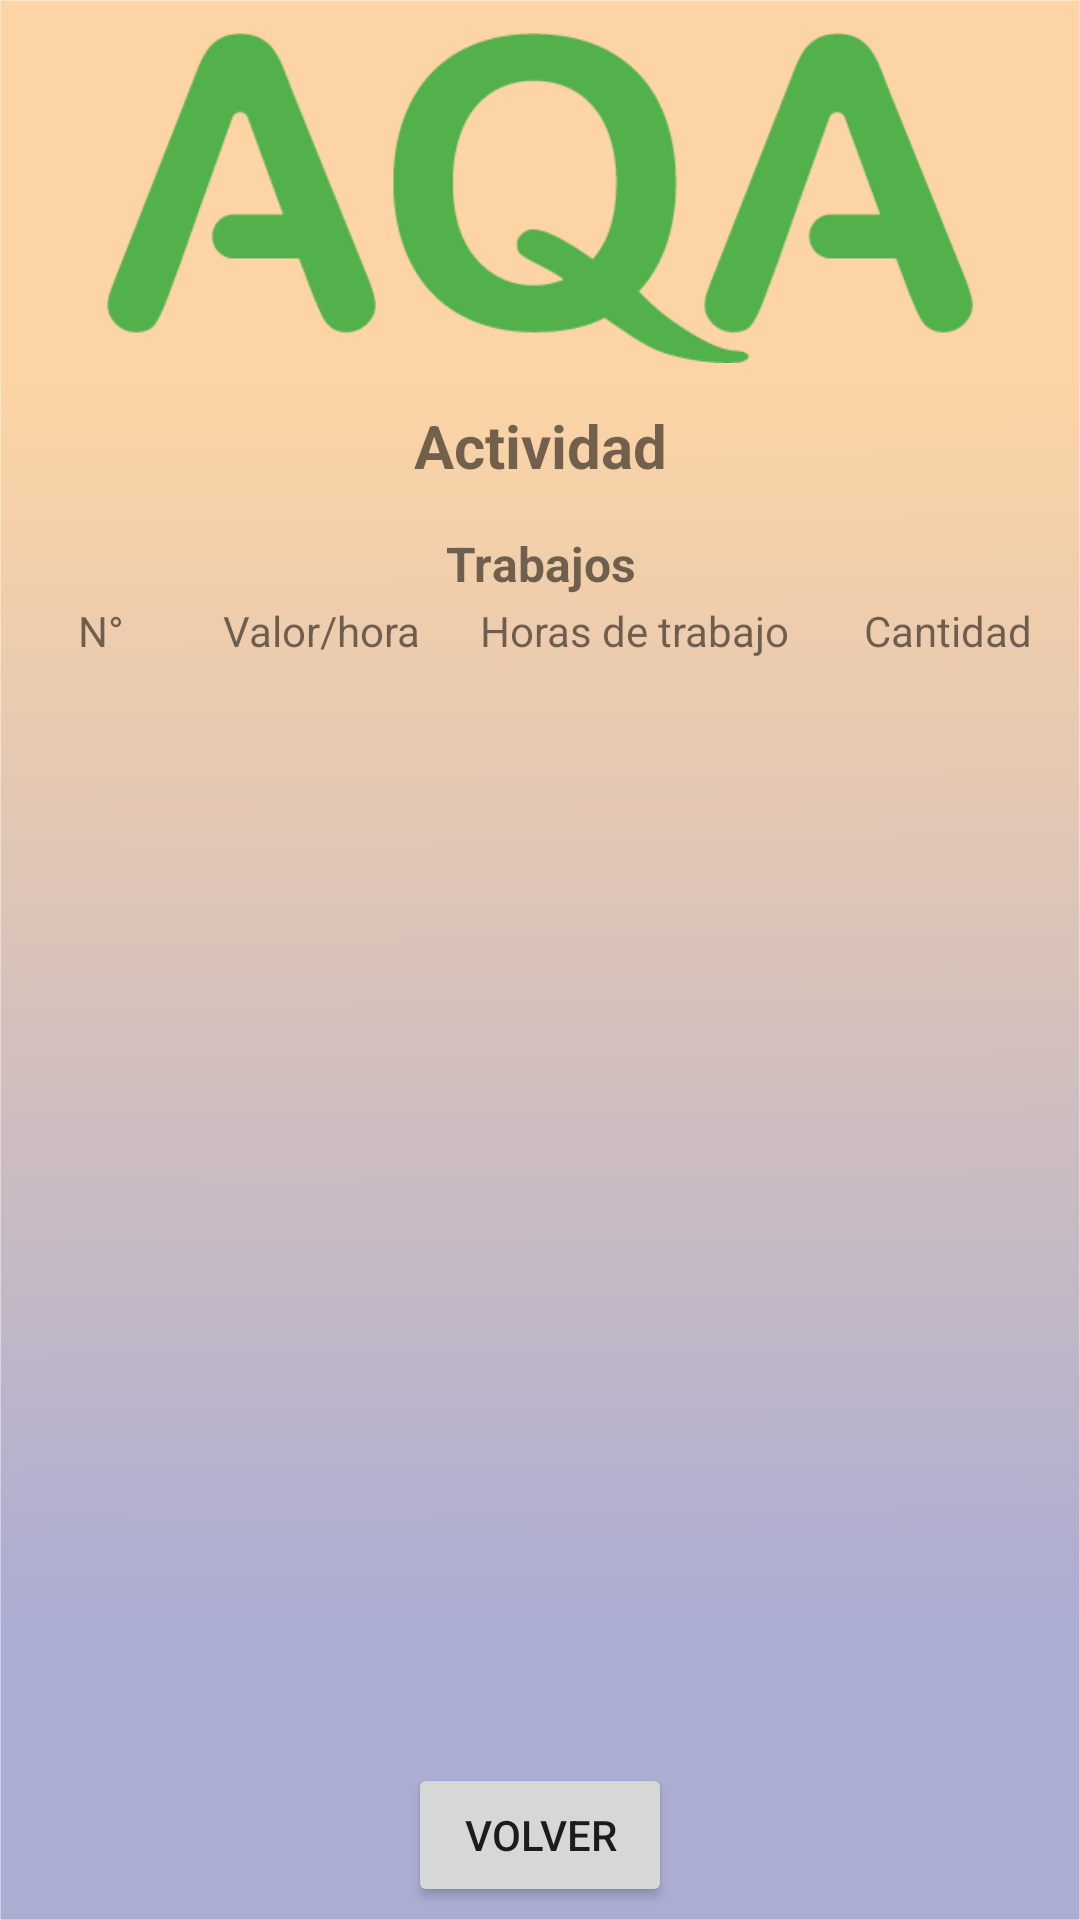

This screen was rendered from an Android layout file. Write that file and the resources it references.
<!-- AndroidManifest.xml: application theme Theme.Catividad1 -->
<!-- res/layout/activity_main9.xml -->
<?xml version="1.0" encoding="utf-8"?>
<androidx.constraintlayout.widget.ConstraintLayout xmlns:android="http://schemas.android.com/apk/res/android"
    xmlns:app="http://schemas.android.com/apk/res-auto"
    xmlns:tools="http://schemas.android.com/tools"
    android:layout_width="match_parent"
    android:layout_height="match_parent"
    tools:context=".MainActivity3">

    <LinearLayout
        android:layout_width="match_parent"
        android:layout_height="match_parent"
        android:background="@mipmap/background"
        android:orientation="vertical"
        tools:layout_editor_absoluteX="0dp"
        tools:layout_editor_absoluteY="16dp">

        <Space
            android:layout_width="match_parent"
            android:layout_height="11dp" />

        <ImageView
            android:id="@+id/imageView9"
            android:layout_width="match_parent"
            android:layout_height="110dp"
            android:layout_gravity="center"
            android:background="#00DDDDDD"
            app:srcCompat="@mipmap/logo" />

        <Space
            android:layout_width="match_parent"
            android:layout_height="14dp" />

        <TextView
            android:id="@+id/textView4"
            android:layout_width="match_parent"
            android:layout_height="wrap_content"
            android:gravity="center"
            android:text="Actividad"
            android:textSize="20sp"
            android:textStyle="bold" />

        <Space
            android:layout_width="match_parent"
            android:layout_height="15dp" />

        <TableLayout
            android:layout_width="match_parent"
            android:layout_height="wrap_content"
            android:layout_gravity="center">

            <TableRow
                android:layout_width="wrap_content"
                android:layout_height="wrap_content">

                <TextView
                    android:id="@+id/textView"
                    android:layout_width="match_parent"
                    android:layout_height="match_parent"
                    android:layout_weight="3"
                    android:text="Trabajos"
                    android:textAlignment="center"
                    android:textSize="16sp"
                    android:textStyle="bold" />
            </TableRow>

            <TableRow
                android:layout_width="match_parent"
                android:layout_height="match_parent"
                android:layout_margin="@dimen/cardview_default_radius"
                android:orientation="vertical">

                <TextView
                    android:id="@+id/textView13"
                    android:layout_width="wrap_content"
                    android:layout_height="wrap_content"
                    android:text="N°"
                    android:textAlignment="center" />

                <TextView
                    android:id="@+id/textView5"
                    android:layout_width="0dp"
                    android:layout_height="wrap_content"
                    android:layout_weight="1"
                    android:text="Valor/hora"
                    android:textAlignment="center" />

                <TextView
                    android:id="@+id/textView11"
                    android:layout_width="41dp"
                    android:layout_height="wrap_content"
                    android:layout_weight="1"
                    android:text="Horas de trabajo"
                    android:textAlignment="center" />

                <TextView
                    android:id="@+id/textView12"
                    android:layout_width="0dp"
                    android:layout_height="wrap_content"
                    android:layout_weight="1"
                    android:text="Cantidad"
                    android:textAlignment="center" />
            </TableRow>

            <TableRow
                android:layout_width="match_parent"
                android:layout_height="match_parent" >

                <Space
                    android:layout_width="wrap_content"
                    android:layout_height="wrap_content" />

                <Space
                    android:layout_width="wrap_content"
                    android:layout_height="wrap_content" />

                <Space
                    android:layout_width="wrap_content"
                    android:layout_height="wrap_content" />
            </TableRow>

            <TableRow
                android:layout_width="match_parent"
                android:layout_height="match_parent" >

                <Space
                    android:layout_width="wrap_content"
                    android:layout_height="wrap_content" />

                <Space
                    android:layout_width="wrap_content"
                    android:layout_height="wrap_content" />

                <Space
                    android:layout_width="wrap_content"
                    android:layout_height="wrap_content" />
            </TableRow>

            <TableRow
                android:layout_width="match_parent"
                android:layout_height="match_parent" >

                <Space
                    android:layout_width="wrap_content"
                    android:layout_height="wrap_content" />

                <Space
                    android:layout_width="wrap_content"
                    android:layout_height="wrap_content" />

                <Space
                    android:layout_width="wrap_content"
                    android:layout_height="wrap_content" />
            </TableRow>
        </TableLayout>

        <Space
            android:layout_width="match_parent"
            android:layout_height="351dp" />

        <Space
            android:layout_width="match_parent"
            android:layout_height="15dp" />

        <Button
            android:id="@+id/button2"
            android:layout_width="wrap_content"
            android:layout_height="wrap_content"
            android:layout_gravity="center"
            android:text="volver" />

    </LinearLayout>
</androidx.constraintlayout.widget.ConstraintLayout>
<!-- resources referenced by this layout -->
<resources>
  <!-- mipmap background: png bitmap (mipmap-mdpi, 29403 bytes) -->
  <!-- mipmap logo: png bitmap (mipmap-mdpi, 9084 bytes) -->
  <style name="Theme.Catividad1" parent="Theme.MaterialComponents.DayNight.DarkActionBar">
          
          <item name="colorPrimary">@color/purple_500</item>
          <item name="colorPrimaryVariant">@color/purple_700</item>
          <item name="colorOnPrimary">@color/white</item>
          
          <item name="colorSecondary">@color/teal_200</item>
          <item name="colorSecondaryVariant">@color/teal_700</item>
          <item name="colorOnSecondary">@color/black</item>
          
          <item name="android:statusBarColor" tools:targetApi="l">?attr/colorPrimaryVariant</item>
          
      </style>
  <!-- not gathered from this repository: default colours our renderer supplied (Android Studio template values) -->
  <color name="purple_500">#FF6200EE</color>
  <color name="purple_700">#FF3700B3</color>
  <color name="teal_200">#FF03DAC5</color>
  <color name="teal_700">#FF018786</color>
  <color name="black">#FF000000</color>
  <color name="white">#FFFFFFFF</color>
</resources>
